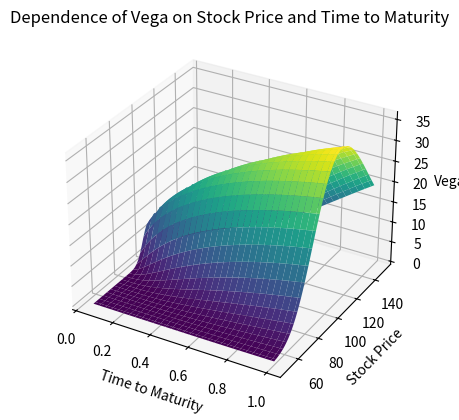

Recreate this plot in Python.
import numpy as np
from scipy.stats import norm
from matplotlib import pyplot as plt
from matplotlib import cm

# parameter settings
save_figure = True
S_min = 50          # lower bound of Asset Price
S_max = 150         # upper bound of Asset Price
tau_min = 0.05      # lower bound of Time to Maturity
tau_max = 1         # upper bound of Time to Maturity
K = 100             # exercise price
r = 0.1             # riskfree interest rate
sig = 0.25          # volatility
d = 0.2             # dividend rate
steps = 60          # steps

tau = np.linspace(tau_min, tau_max, steps)
S = np.linspace(S_max, S_min, steps)


def get_vega(tau, S, K, r, d, sig):
    y = (np.log(S/K) + (r - d - sig**2/2) * tau)/(sig * np.sqrt(tau))

    return np.exp(-d*tau)*S*np.sqrt(tau)*norm.pdf(y+sig*np.sqrt(tau))


X, Y = np.meshgrid(tau, S)
fig, ax = plt.subplots(subplot_kw={"projection": "3d"})
ax.plot_surface(X, Y, get_vega(X, Y, K, r, d, sig), cmap=cm.viridis)
ax.set_title('Dependence of Vega on Stock Price and Time to Maturity')
ax.set_xlabel('Time to Maturity')
ax.set_ylabel('Stock Price')
ax.set_zlabel('Vega')
plt.show()

if save_figure:
    fig.savefig('SFEvega.png', transparent=True)
